Run: headless pygame with SDL's dummy video driver; simulated clock (each Clock.tick advances the game by its frame time, no real sleeping); random seed 0; keys injected as events and as key.get_pressed() state; no mouse input.
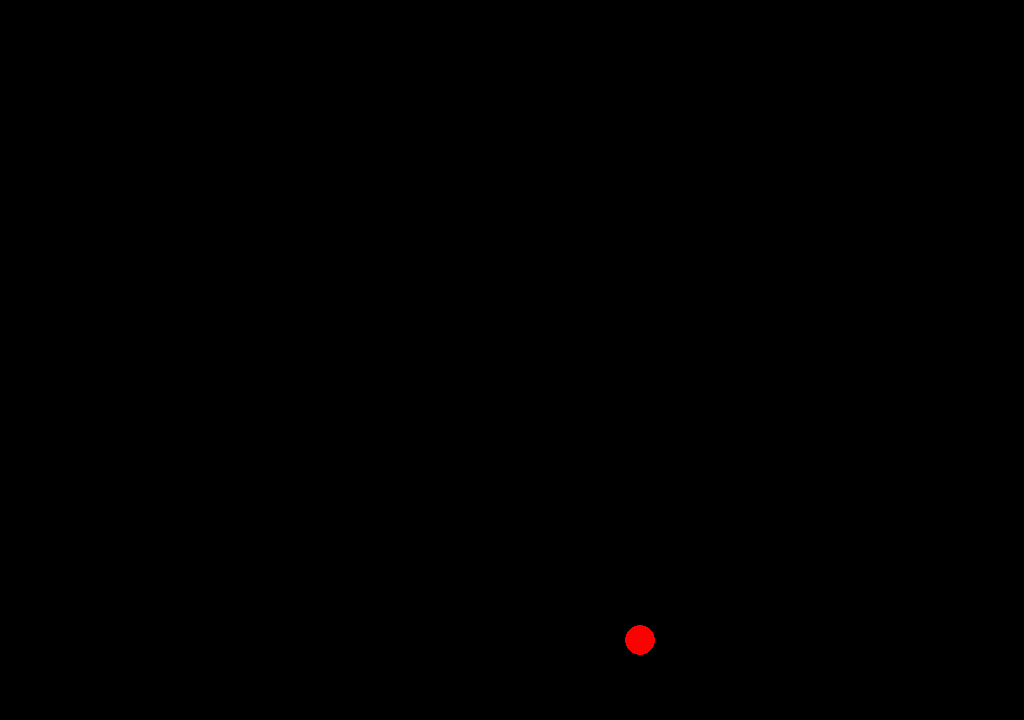
Frame 1 of 4 · flips 1–60 · no input
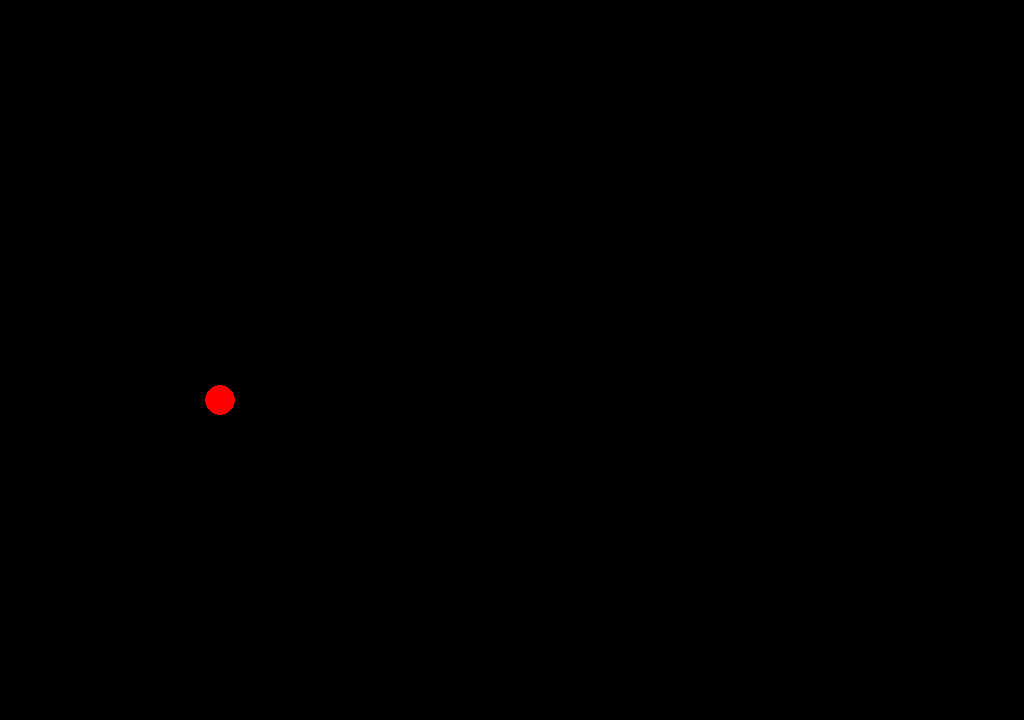
Frame 2 of 4 · flips 61–180 · tapped SPACE, RETURN · held RIGHT (→), D
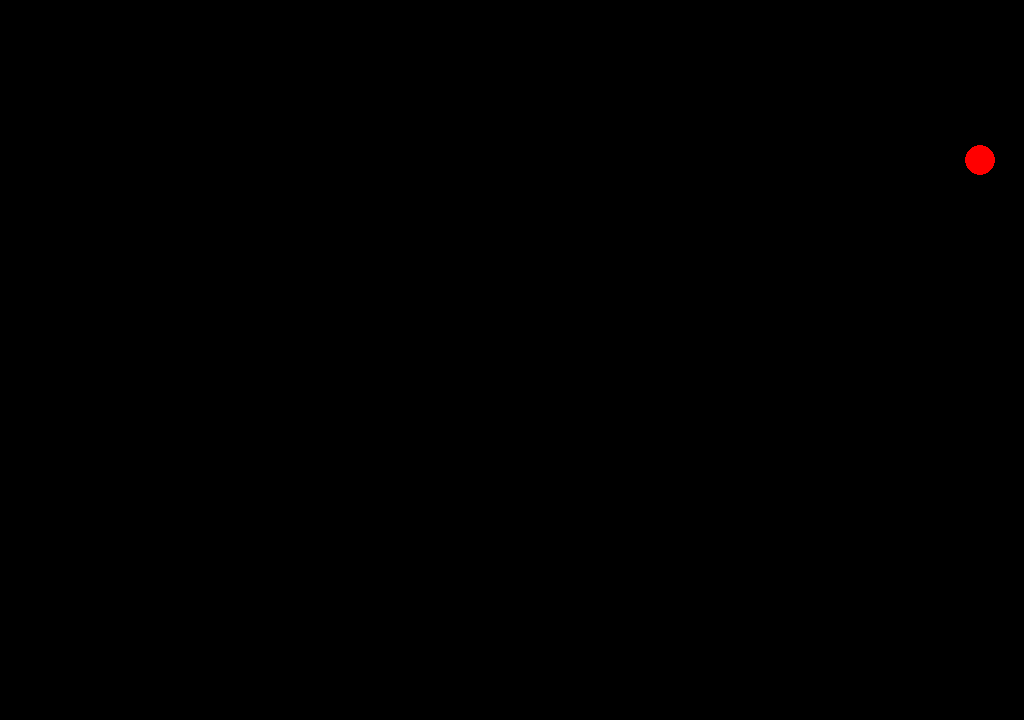
Frame 3 of 4 · flips 181–300 · held DOWN (↓), S
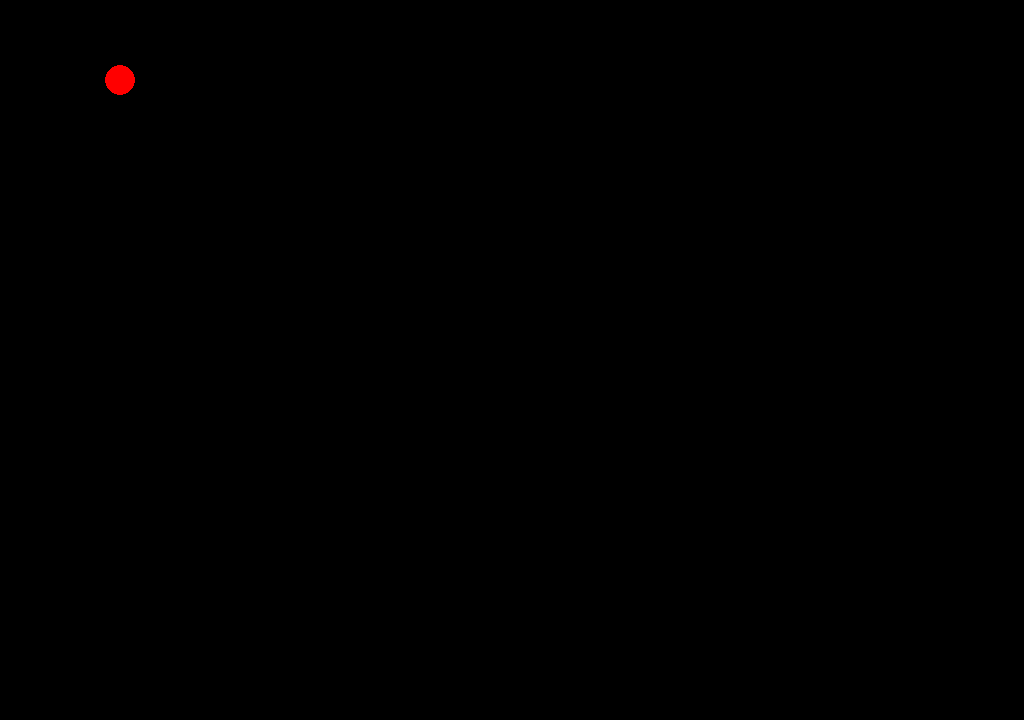
Frame 4 of 4 · flips 301–420 · held LEFT (←), A, UP (↑), W

The pygame program that drew these frames:

# imports
import pygame

# initializations
pygame.init()

# constants
DEFAULT_WIDTH = 1920
DEFAULT_HEIGHT = 1080

WIDTH = 1024
HEIGHT = 720

SCALE = (DEFAULT_WIDTH/WIDTH) / (DEFAULT_HEIGHT/HEIGHT)

# colors
BLACK = (0, 0, 0)
WHITE = (255, 255, 255)
RED = (255, 0, 0)
GREEN = (0, 255, 0)
BLUE = (0, 0, 255)

# fps
FPS = 60

# screen + caption
screen = pygame.display.set_mode((WIDTH, HEIGHT))
pygame.display.set_caption("Pong!")

# variables

# functions

# classes
class Ball:
    def __init__(self, x_coord: int, y_coord: int, color: tuple(), radius: int) -> None:
        self.x_coord = x_coord
        self.y_coord = y_coord
        self.color = color
        self.radius = radius
        self.x_vel = 10
        self.y_vel = 10
        
    def move(self) -> None:
        self.x_coord += self.x_vel
        self.y_coord += self.y_vel
        
        if self.x_coord >= WIDTH or self.x_coord <= 0:
            self.x_vel *= -1
        
        if self.y_coord >= HEIGHT or self.y_coord <= 0:
            self.y_vel *= -1

# clock
clock = pygame.time.Clock()

# objects
ball = Ball(50, 50, RED, 15)

# main loop
run = True
while run:
    screen.fill(BLACK)
    
    for event in pygame.event.get():
        if event.type == pygame.QUIT:
            run = False
    
    ball_rect = pygame.draw.circle(screen, ball.color, (ball.x_coord, ball.y_coord), ball.radius)
    ball.move()
    
    pygame.display.update()
    clock.tick(FPS)

# quit the game
pygame.quit()
quit()
